Run: headless pygame with SDL's dummy video driver; simulated clock (each Clock.tick advances the game by its frame time, no real sleeping); random seed 0; keys injected as events and as key.get_pressed() state; no mouse input.
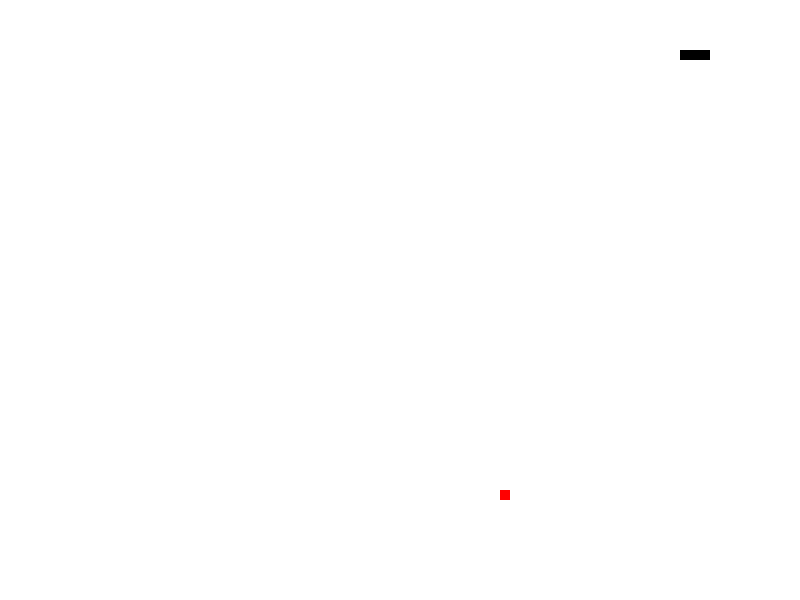
Frame 1 of 2 · flips 1–60 · no input
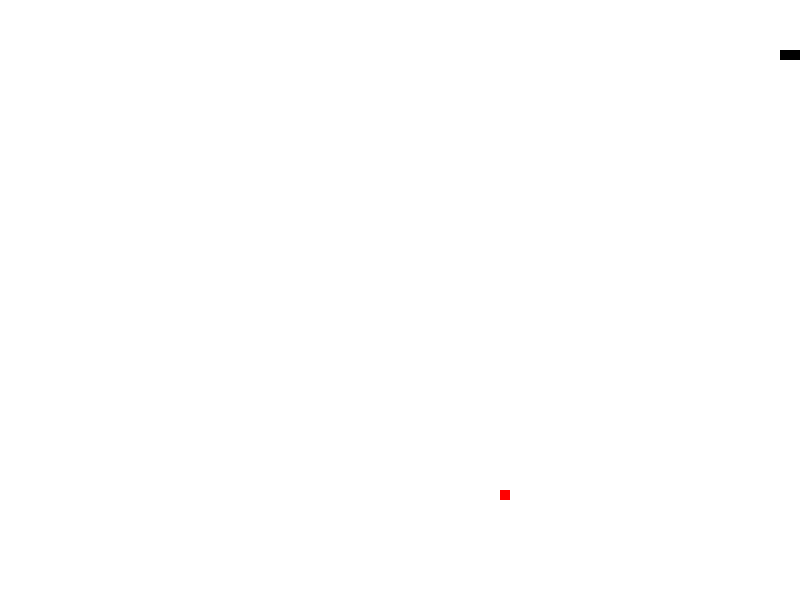
Frame 2 of 2 · flips 61–180 · tapped SPACE, RETURN · held RIGHT (→), D (game ended)

The pygame program that drew these frames:

import pygame
import random

# Initialize the game
pygame.init()

# Set up the game window
window_width = 800
window_height = 600
window = pygame.display.set_mode((window_width, window_height))
pygame.display.set_caption("Snake Game")

# Define colors
black = pygame.Color(0, 0, 0)
white = pygame.Color(255, 255, 255)
red = pygame.Color(255, 0, 0)

# Set up the Snake class
class Snake:
    def __init__(self):
        self.position = [100, 50]
        self.body = [[100, 50], [90, 50], [80, 50]]
        self.direction = "RIGHT"
        self.change_direction_to = self.direction
    
    def change_direction(self, new_direction):
        if new_direction == "RIGHT" and self.direction != "LEFT":
            self.direction = "RIGHT"
        elif new_direction == "LEFT" and self.direction != "RIGHT":
            self.direction = "LEFT"
        elif new_direction == "UP" and self.direction != "DOWN":
            self.direction = "UP"
        elif new_direction == "DOWN" and self.direction != "UP":
            self.direction = "DOWN"
    
    def update(self):
        if self.direction == "RIGHT":
            self.position[0] += 10
        elif self.direction == "LEFT":
            self.position[0] -= 10
        elif self.direction == "UP":
            self.position[1] -= 10
        elif self.direction == "DOWN":
            self.position[1] += 10
        self.body.insert(0, list(self.position))
        if self.position[0] == food.position[0] and self.position[1] == food.position[1]:
            food.generate_food()
        else:
            self.body.pop()
    
    def check_collision(self):
        if self.position[0] > window_width - 10 or self.position[0] < 0:
            return True
        elif self.position[1] > window_height - 10 or self.position[1] < 0:
            return True
        for body_part in self.body[1:]:
            if self.position[0] == body_part[0] and self.position[1] == body_part[1]:
                return True
        return False
    
    def draw(self, surface):
        for body_part in self.body:
            pygame.draw.rect(surface, black, pygame.Rect(body_part[0], body_part[1], 10, 10))

# Set up the Food class
class Food:
    def __init__(self):
        self.position = [random.randrange(1, (window_width//10)) * 10, random.randrange(1, (window_height//10)) * 10]
    
    def generate_food(self):
        self.position = [random.randrange(1, (window_width//10)) * 10, random.randrange(1, (window_height//10)) * 10]
    
    def draw(self, surface):
        pygame.draw.rect(surface, red, pygame.Rect(self.position[0], self.position[1], 10, 10))

# Create instances of Snake and Food
snake = Snake()
food = Food()

# Set up the game loop
clock = pygame.time.Clock()
game_over = False

while not game_over:
    for event in pygame.event.get():
        if event.type == pygame.QUIT:
            game_over = True
        elif event.type == pygame.KEYDOWN:
            if event.key == pygame.K_RIGHT:
                snake.change_direction("RIGHT")
            elif event.key == pygame.K_LEFT:
                snake.change_direction("LEFT")
            elif event.key == pygame.K_UP:
                snake.change_direction("UP")
            elif event.key == pygame.K_DOWN:
                snake.change_direction("DOWN")
    
    snake.update()
    
    if snake.check_collision():
        game_over = True
    
    window.fill(white)
    snake.draw(window)
    food.draw(window)
    pygame.display.update()
    
    clock.tick(20)

# Quit the game
pygame.quit()
